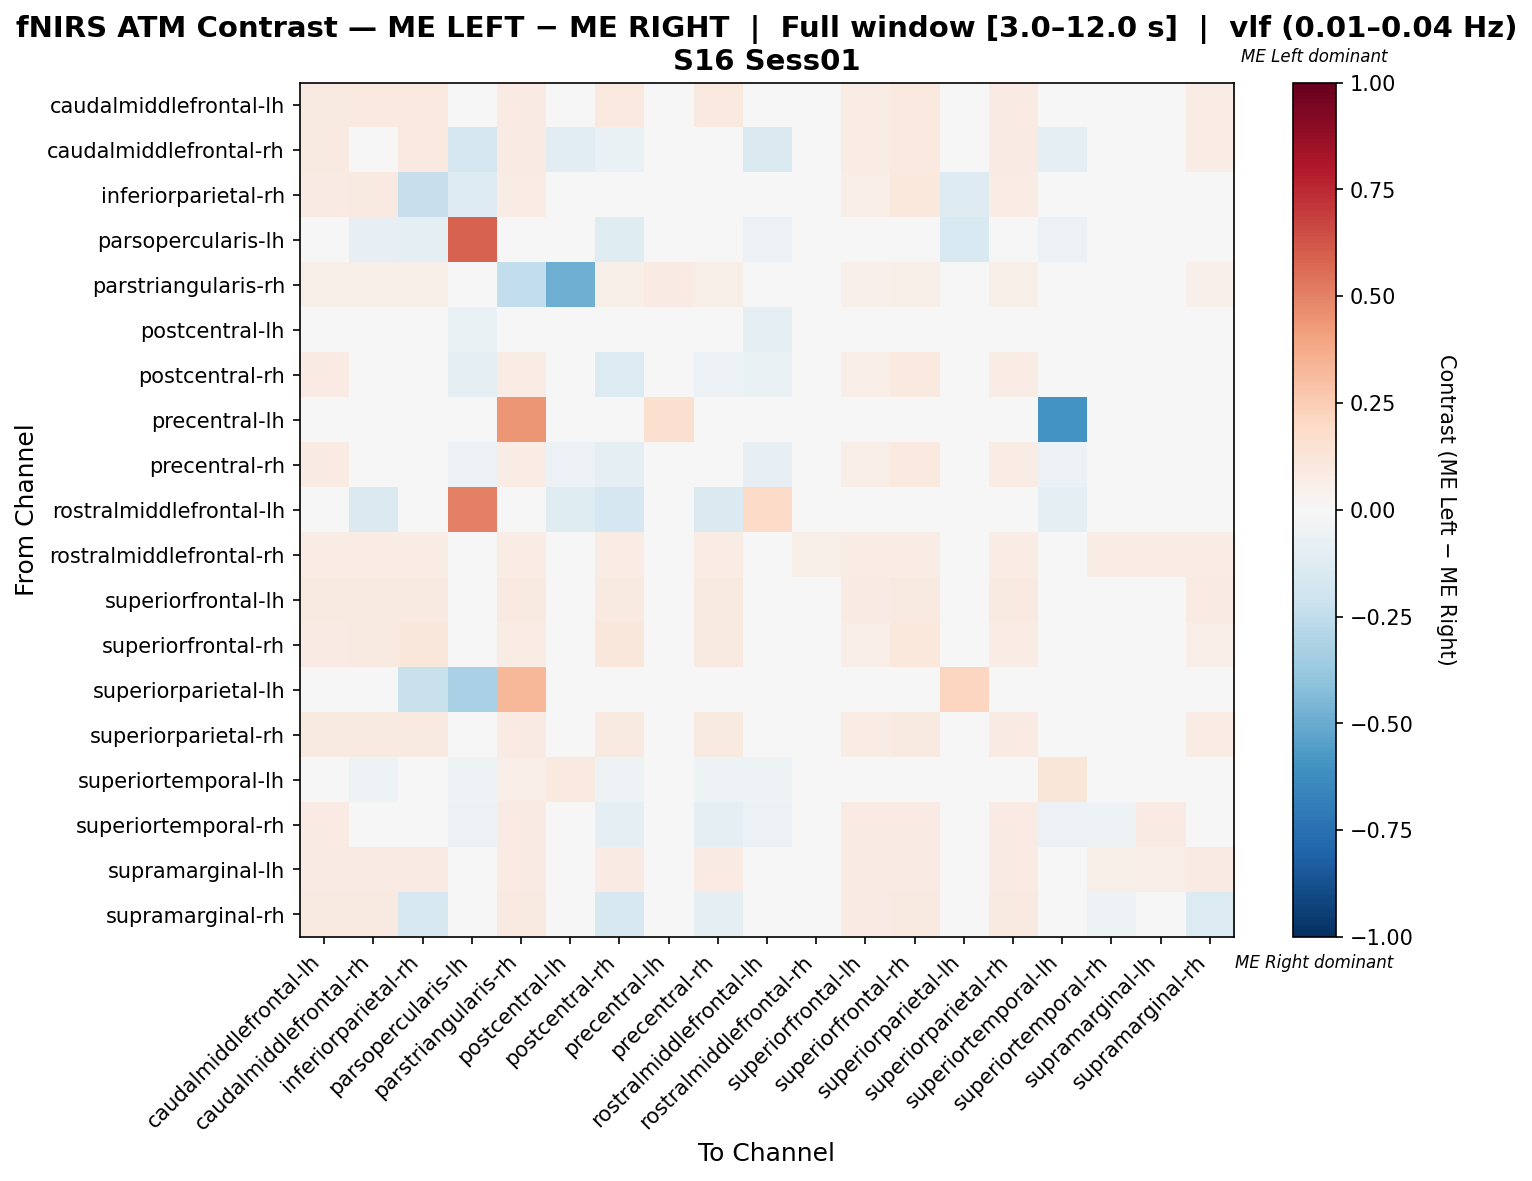

Source data for this figure (header and first rows):
, caudalmiddlefrontal-lh, caudalmiddlefrontal-rh, inferiorparietal-rh, parsopercularis-lh, parstriangularis-rh, postcentral-lh, postcentral-rh, precentral-lh, precentral-rh, rostralmiddlefrontal-lh, rostralmiddlefrontal-rh, superiorfrontal-lh, superiorfrontal-rh, superiorparietal-lh, superiorparietal-rh, superiortemporal-lh, superiortemporal-rh, supramarginal-lh, supramarginal-rh
caudalmiddlefrontal-lh, 0.08889, 0.0963, 0.0963, 0.0, 0.08148, 0.01481, 0.0963, 0.0, 0.0963, 0.0, 0.02222, 0.07407, 0.0963, 0.0, 0.08148, 0.0, 0.03704, 0.04444, 0.07407
caudalmiddlefrontal-rh, 0.08696, -0.04865, 0.1014, -0.1667, 0.07971, -0.1046, -0.06522, 0.0, -0.04865, -0.1429, 0.02174, 0.07246, 0.1014, 0.0, 0.07971, -0.09524, 0.01242, 0.04348, 0.07246
inferiorparietal-rh, 0.08219, 0.08904, -0.2278, -0.1311, 0.07534, 0.0137, -0.00786, 0.0, -0.00932, 0.0, 0.02055, 0.06849, 0.1027, -0.1311, 0.07534, 0.0, -0.01493, 0.0411, -0.04626
parsopercularis-lh, 0.0, -0.08219, -0.09589, 0.5868, 0.0, -0.04468, -0.1233, 0.0, 0.03686, -0.05838, 0.0, 0.0, 0.0, -0.1507, 0.0, -0.05479, -0.0137, 0.0, 0.0
parstriangularis-rh, 0.0603, 0.0603, 0.0603, 0.0, -0.2437, -0.4899, 0.0603, 0.0804, 0.0603, 0.0, 0.01508, 0.05025, 0.0603, 0.04523, 0.05528, 0.0201, 0.02513, 0.03015, 0.05025
postcentral-lh, 0.04412, -0.04963, 0.04412, -0.06434, -0.002757, -0.03401, -0.04963, 0.0, -0.04963, -0.09375, 0.04412, 0.04412, 0.04412, 0.0, 0.04412, -0.03768, 0.02849, 0.04412, 0.04412
postcentral-rh, 0.08054, 0.01496, 0.00566, -0.08967, 0.07383, -0.04682, -0.1375, 0.0, -0.05733, -0.06558, 0.02013, 0.06711, 0.1007, 0.0, 0.07383, -0.04819, -0.01464, 0.04027, -0.01722
precentral-lh, 0.0, 0.0, 0.0, 0.0, 0.4412, 0.0, 0.0, 0.1588, 0.0, 0.0, 0.0, 0.0, 0.0, 0.0, 0.0, -0.6, 0.0, 0.0, 0.0
precentral-rh, 0.08054, 0.003915, -0.003262, -0.05695, 0.07383, -0.05602, -0.1005, 0.0, -0.04586, -0.08333, 0.02013, 0.06711, 0.09396, 0.0, 0.07383, -0.05556, -0.022, 0.04027, -0.03011
rostralmiddlefrontal-lh, 0.0, -0.1429, 0.0, 0.5, 0.0, -0.119, -0.1667, 0.0, -0.1429, 0.1905, 0.0, 0.0, 0.0, 0.0, 0.0, -0.09524, -0.02381, 0.0, 0.0
rostralmiddlefrontal-rh, 0.07547, 0.07547, 0.07547, 0.0, 0.07547, 0.03774, 0.07547, 0.0, 0.07547, 0.0, 0.0566, 0.07547, 0.07547, 0.0, 0.07547, 0.0, 0.07547, 0.07547, 0.07547
superiorfrontal-lh, 0.08871, 0.08871, 0.08871, 0.0, 0.08871, 0.01613, 0.08871, 0.0, 0.08871, 0.0, 0.02419, 0.08065, 0.08871, 0.0, 0.08871, 0.0, 0.04032, 0.04839, 0.08065
superiorfrontal-rh, 0.08392, 0.09091, 0.1119, 0.0, 0.07692, 0.01399, 0.1119, 0.0, 0.09091, 0.0, 0.02098, 0.06993, 0.1049, 0.0, 0.07692, 0.0, 0.03497, 0.04196, 0.06993
superiorparietal-lh, 0.0, 0.0, -0.2258, -0.3226, 0.3333, 0.0, 0.0, 0.0, 0.0, 0.0, 0.0, 0.0, 0.0, 0.2151, 0.0, 0.0, 0.0, 0.0, 0.0
superiorparietal-rh, 0.09231, 0.09231, 0.09231, 0.0, 0.08462, 0.01538, 0.09231, 0.0, 0.09231, 0.0, 0.02308, 0.07692, 0.09231, 0.0, 0.08462, 0.0, 0.03846, 0.04615, 0.07692
superiortemporal-lh, 0.0, -0.05051, 0.0, -0.05051, 0.06977, 0.09514, -0.05051, -0.0202, -0.05051, -0.05051, 0.0, 0.0, 0.0, 0.0, 0.0, 0.1179, -0.0101, 0.0, 0.0
superiortemporal-rh, 0.07895, 0.02012, -0.0387, -0.05882, 0.07895, -0.03251, -0.09752, 0.0, -0.09752, -0.05882, 0.03947, 0.07895, 0.07895, 0.0, 0.07895, -0.05882, -0.05186, 0.07895, -0.0387
supramarginal-lh, 0.0814, 0.0814, 0.0814, 0.0, 0.0814, 0.02326, 0.0814, 0.0, 0.0814, 0.0, 0.03488, 0.0814, 0.0814, 0.0, 0.0814, 0.0, 0.05814, 0.06977, 0.0814
supramarginal-rh, 0.08871, 0.08871, -0.1613, 0.0, 0.08871, 0.01613, -0.1613, 0.0, -0.09879, 0.0, 0.02419, 0.08065, 0.08871, 0.0, 0.08871, 0.0, -0.05343, 0.04839, -0.1381
